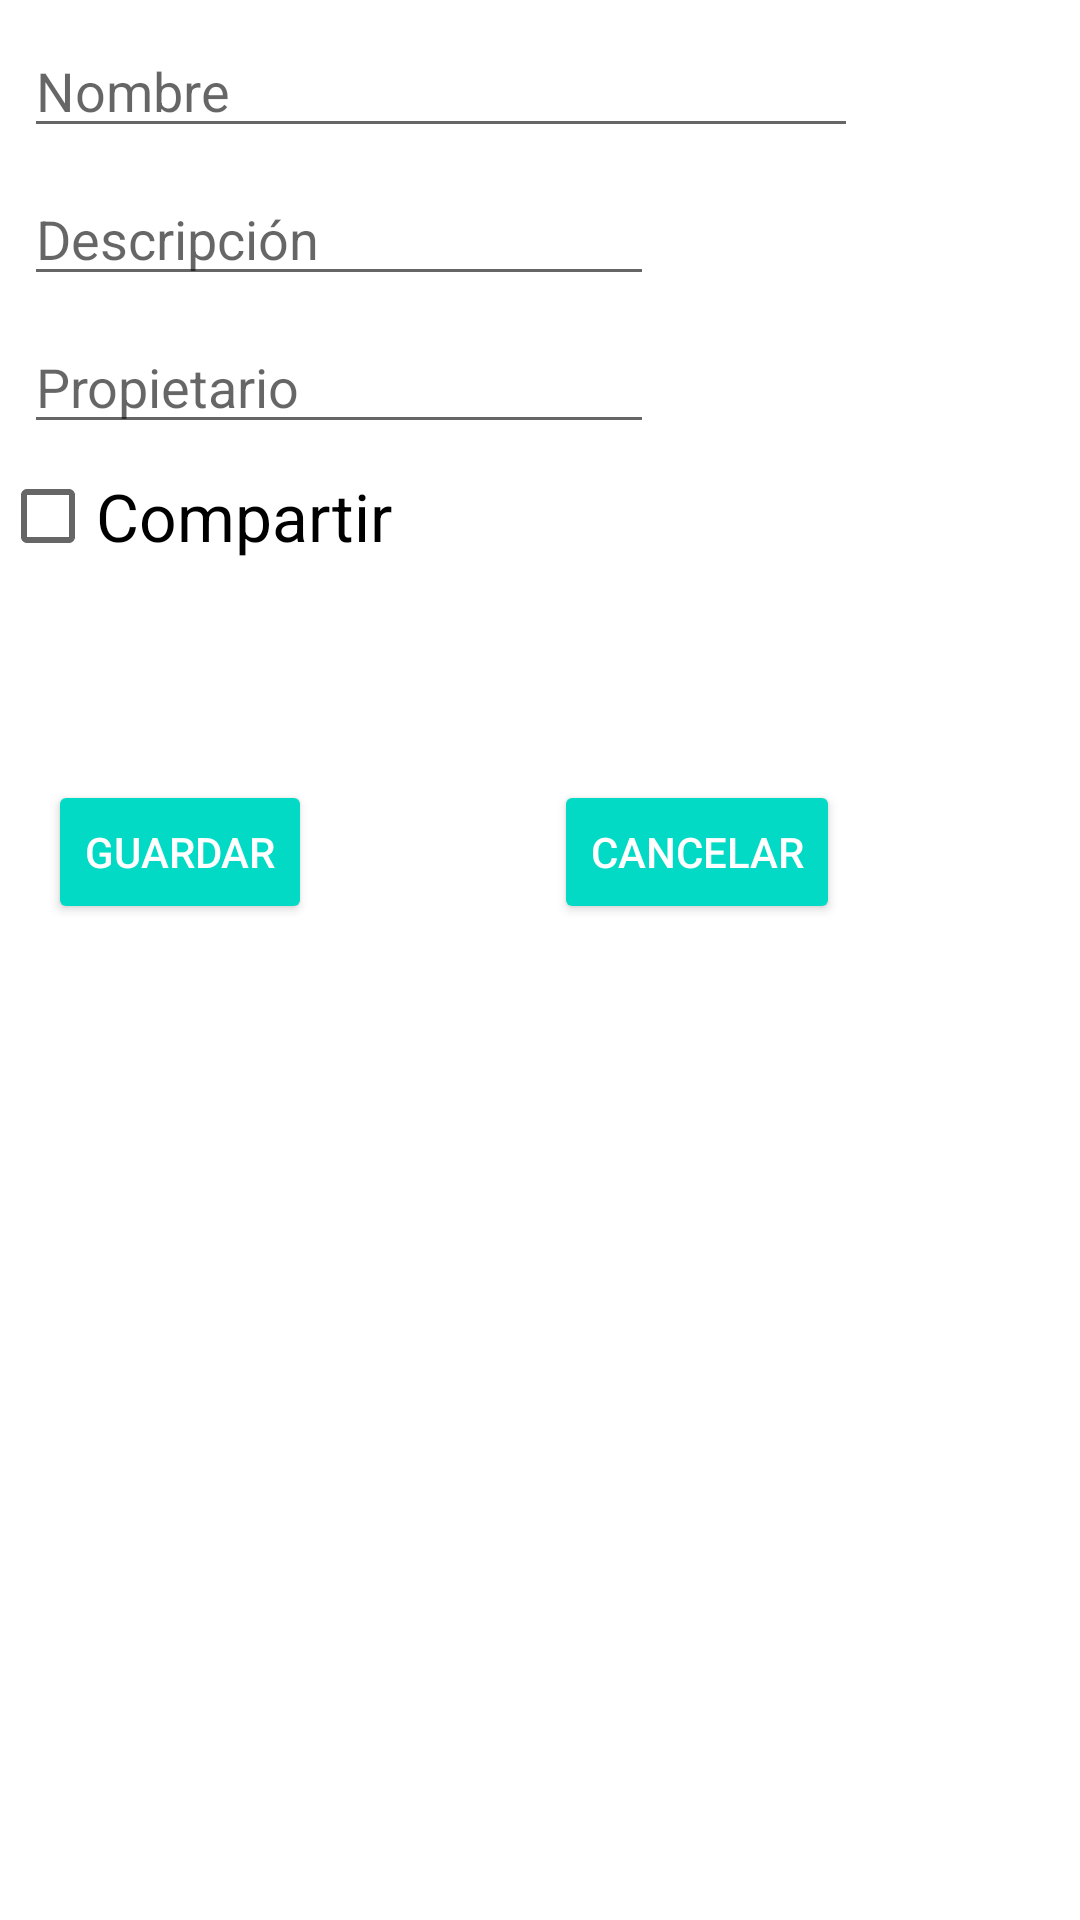

This screen was rendered from an Android layout file. Write that file and the resources it references.
<!-- AndroidManifest.xml: application theme AppTheme -->
<!-- res/layout/activity_add_wallet.xml -->
<?xml version="1.0" encoding="utf-8"?>
<android.support.constraint.ConstraintLayout xmlns:android="http://schemas.android.com/apk/res/android"
    xmlns:app="http://schemas.android.com/apk/res-auto"
    xmlns:tools="http://schemas.android.com/tools"
    android:layout_width="match_parent"
    android:layout_height="match_parent"
    tools:context=".AgregarTransaccionActivity">

    <EditText
        android:id="@+id/etNombre"
        android:layout_width="278dp"
        android:layout_height="wrap_content"
        android:layout_marginStart="8dp"
        android:layout_marginTop="8dp"
        android:ems="10"
        android:hint="Nombre"
        android:inputType="textPersonName"
        app:layout_constraintStart_toStartOf="parent"
        app:layout_constraintTop_toTopOf="parent" />


    <EditText
        android:id="@+id/etDescripcion"
        android:layout_width="wrap_content"
        android:layout_height="wrap_content"
        android:layout_marginStart="8dp"
        android:layout_marginTop="8dp"
        android:ems="10"
        android:hint="Descripción"
        android:inputType="textPersonName"
        app:layout_constraintStart_toStartOf="parent"
        app:layout_constraintTop_toBottomOf="@id/etNombre" />


    <EditText
        android:id="@+id/etPropietario"
        android:layout_width="wrap_content"
        android:layout_height="wrap_content"
        android:layout_marginStart="8dp"
        android:layout_marginLeft="8dp"
        android:layout_marginTop="8dp"
        android:ems="10"
        android:hint="Propietario"
        android:inputType="textPersonName"
        app:layout_constraintStart_toStartOf="parent"
        app:layout_constraintTop_toBottomOf="@id/etDescripcion" />

    <CheckBox
        android:id="@+id/checkBox_Compartir"
        android:layout_width="wrap_content"
        android:layout_height="wrap_content"
        android:text="Compartir"
        android:textAppearance="@style/TextAppearance.AppCompat.Large"
        tools:layout_editor_absoluteX="8dp"
        tools:layout_editor_absoluteY="167dp"
        app:layout_constraintTop_toBottomOf="@id/etPropietario" />

    <Button
        android:id="@+id/btn_agregar_wallet"
        style="@style/Widget.AppCompat.Button.Colored"
        android:layout_width="wrap_content"
        android:layout_height="wrap_content"
        android:layout_marginStart="16dp"
        android:layout_marginTop="112dp"
        android:text="Guardar"
        app:layout_constraintStart_toStartOf="parent"
        app:layout_constraintTop_toBottomOf="@+id/etPropietario" />

    <Button
        android:id="@+id/btn_cancelar_nuevo_wallet"
        style="@style/Widget.AppCompat.Button.Colored"
        android:layout_width="wrap_content"
        android:layout_height="wrap_content"
        android:layout_marginStart="8dp"
        android:layout_marginTop="112dp"
        android:layout_marginEnd="8dp"
        android:text="Cancelar"
        app:layout_constraintEnd_toEndOf="parent"
        app:layout_constraintHorizontal_bias="0.502"
        app:layout_constraintStart_toEndOf="@+id/btn_agregar_wallet"
        app:layout_constraintTop_toBottomOf="@+id/etPropietario" />



</android.support.constraint.ConstraintLayout>
<!-- resources referenced by this layout -->
<resources>

</resources>
